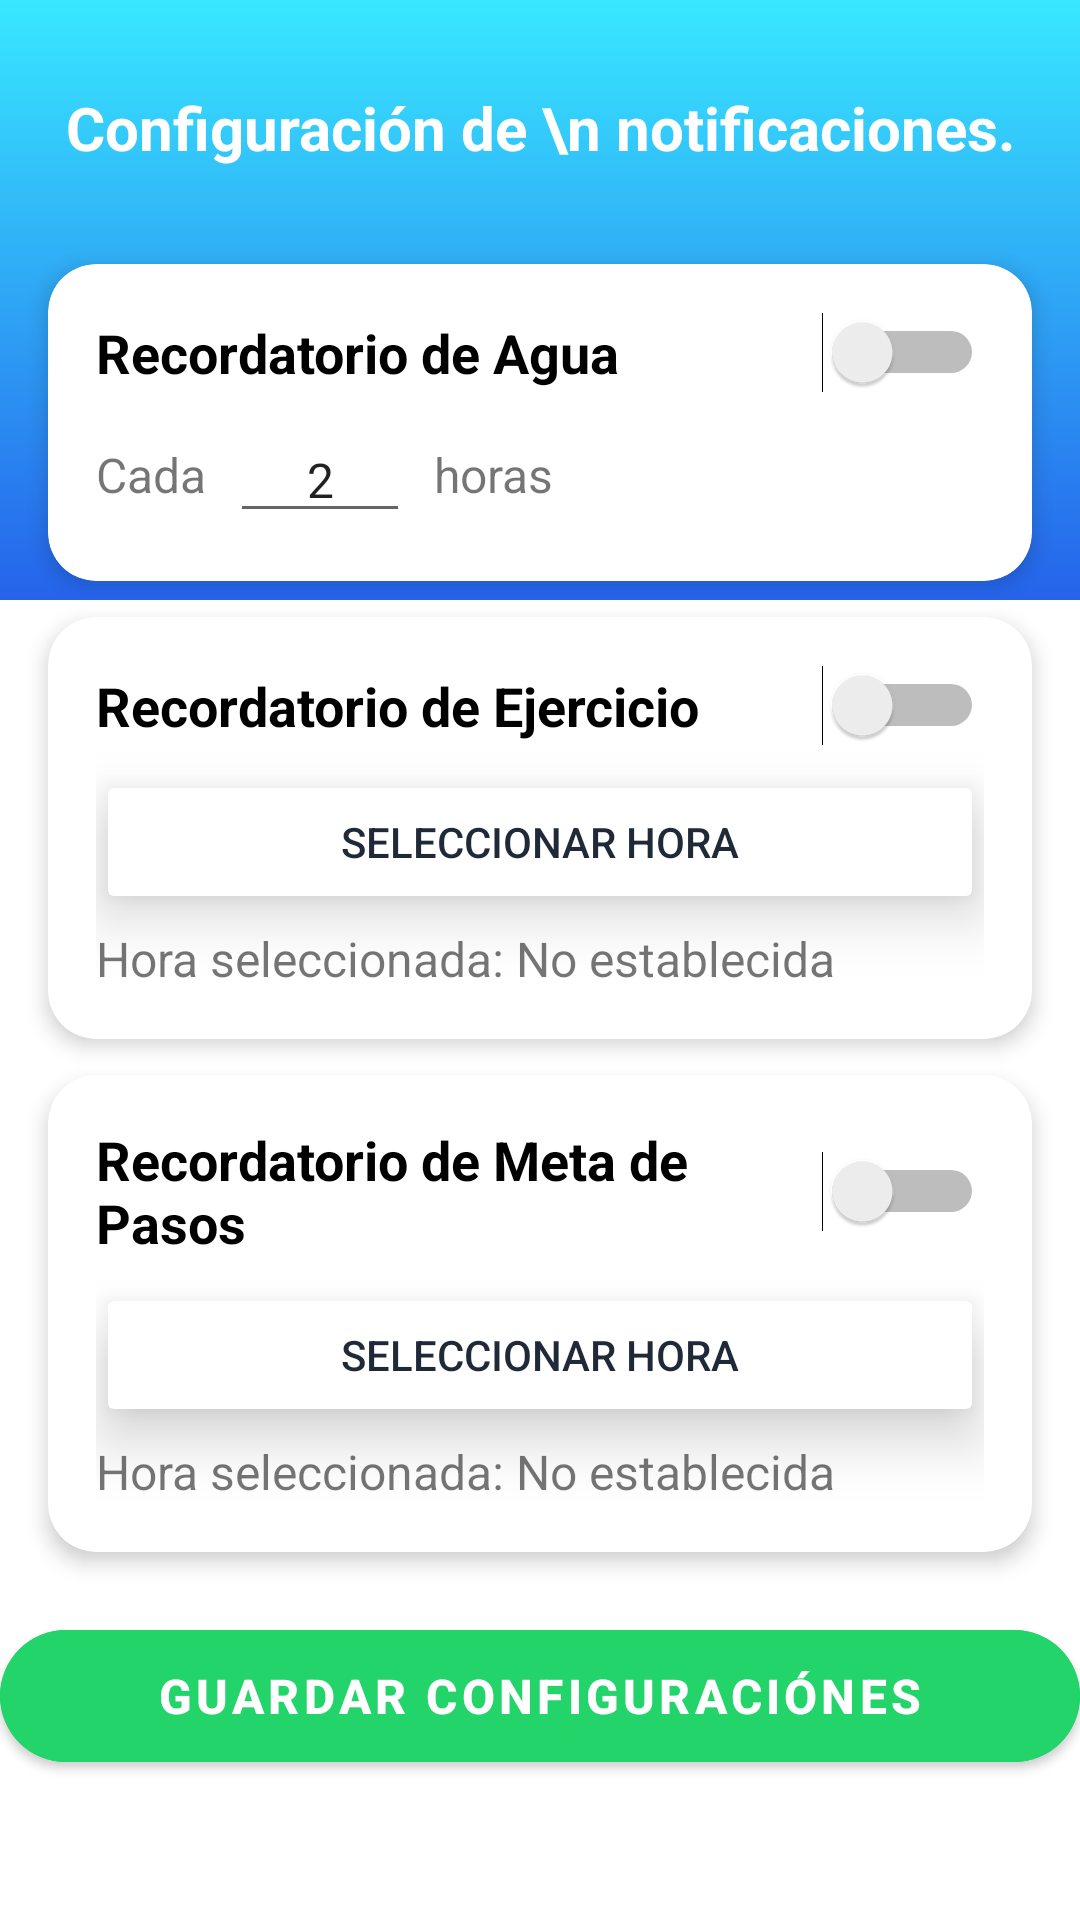

Layout XML and referenced resources for this Android screen:
<!-- AndroidManifest.xml: application theme Theme.MyHealthApp -->
<!-- res/layout/activity_notifications.xml -->
<?xml version="1.0" encoding="utf-8"?>
<androidx.constraintlayout.widget.ConstraintLayout xmlns:android="http://schemas.android.com/apk/res/android"
    xmlns:app="http://schemas.android.com/apk/res-auto"
    xmlns:tools="http://schemas.android.com/tools"
    android:layout_width="match_parent"
    android:layout_height="match_parent"
    tools:context=".ui.views.NotificationsActivity">


    <View
        android:id="@+id/topBackground"
        android:layout_width="0dp"
        android:layout_height="200dp"
        android:background="@drawable/background_main_gradient"
        app:layout_constraintTop_toTopOf="parent"
        app:layout_constraintStart_toStartOf="parent"
        app:layout_constraintEnd_toEndOf="parent" />


    <androidx.constraintlayout.widget.ConstraintLayout
        android:id="@+id/titleLayout"
        android:layout_width="0dp"
        android:layout_height="wrap_content"
        android:padding="16dp"
        app:layout_constraintTop_toTopOf="parent"
        app:layout_constraintStart_toStartOf="parent"
        app:layout_constraintEnd_toEndOf="parent">

        
        <ImageView
            android:id="@+id/backButton"
            android:layout_width="40dp"
            android:layout_height="40dp"
            android:clickable="true"
            android:focusable="true"
            android:contentDescription="Botón volver"
            android:src="@drawable/ic_arrow_back"
            app:tint="@android:color/white"
            app:layout_constraintStart_toStartOf="parent"
            app:layout_constraintBottom_toBottomOf="parent" />


        <TextView
            android:id="@+id/titleTextView"
            android:layout_width="0dp"
            android:layout_height="wrap_content"
            android:text="Configuración de \n notificaciones."
            android:textColor="@android:color/white"
            android:textSize="20sp"
            android:textStyle="bold"
            android:gravity="center"
            app:layout_constraintStart_toStartOf="parent"
            app:layout_constraintEnd_toEndOf="parent"
            app:layout_constraintBottom_toBottomOf="parent" />
    </androidx.constraintlayout.widget.ConstraintLayout>


    <androidx.cardview.widget.CardView
        android:id="@+id/cardWaterReminder"
        android:layout_width="0dp"
        android:layout_height="wrap_content"
        app:cardCornerRadius="16dp"
        app:cardElevation="4dp"
        app:cardBackgroundColor="@android:color/white"
        android:layout_marginTop="16dp"
        android:layout_marginStart="16dp"
        android:layout_marginEnd="16dp"
        app:layout_constraintTop_toBottomOf="@id/titleLayout"
        app:layout_constraintStart_toStartOf="parent"
        app:layout_constraintEnd_toEndOf="parent">

        <LinearLayout
            android:layout_width="match_parent"
            android:layout_height="wrap_content"
            android:orientation="vertical"
            android:padding="16dp">

            <Switch
                android:id="@+id/switchWaterReminder"
                android:layout_width="match_parent"
                android:layout_height="wrap_content"
                android:text="Recordatorio de Agua"
                android:textSize="18sp"
                android:textStyle="bold" />

            <LinearLayout
                android:layout_width="match_parent"
                android:layout_height="wrap_content"
                android:orientation="horizontal"
                android:layout_marginTop="8dp"
                android:gravity="center_vertical">

                <TextView
                    android:layout_width="wrap_content"
                    android:layout_height="wrap_content"
                    android:text="Cada"
                    android:textSize="16sp" />

                <EditText
                    android:id="@+id/editTextWaterInterval"
                    android:layout_width="60dp"
                    android:layout_height="wrap_content"
                    android:inputType="number"
                    android:text="2"
                    android:textAlignment="center"
                    android:textSize="16sp"
                    android:layout_marginStart="8dp"
                    android:layout_marginEnd="8dp" />

                <TextView
                    android:layout_width="wrap_content"
                    android:layout_height="wrap_content"
                    android:text="horas"
                    android:textSize="16sp" />
            </LinearLayout>
        </LinearLayout>
    </androidx.cardview.widget.CardView>


    <androidx.cardview.widget.CardView
        android:id="@+id/cardExerciseReminder"
        android:layout_width="0dp"
        android:layout_height="wrap_content"
        app:cardCornerRadius="16dp"
        app:cardElevation="4dp"
        app:cardBackgroundColor="@android:color/white"
        android:layout_marginTop="12dp"
        android:layout_marginStart="16dp"
        android:layout_marginEnd="16dp"
        app:layout_constraintTop_toBottomOf="@id/cardWaterReminder"
        app:layout_constraintStart_toStartOf="parent"
        app:layout_constraintEnd_toEndOf="parent">

        <LinearLayout
            android:layout_width="match_parent"
            android:layout_height="wrap_content"
            android:orientation="vertical"
            android:padding="16dp">

            <Switch
                android:id="@+id/switchExerciseReminder"
                android:layout_width="match_parent"
                android:layout_height="wrap_content"
                android:text="Recordatorio de Ejercicio"
                android:textSize="18sp"
                android:textStyle="bold" />

            <Button
                android:id="@+id/btnExerciseTimePicker"
                android:layout_width="match_parent"
                android:layout_height="wrap_content"
                android:layout_marginTop="8dp"
                android:text="Seleccionar Hora"
                android:textColor="@color/black"
                android:backgroundTint="@android:color/white"
                android:elevation="12dp"
                android:paddingVertical="12dp"
                android:paddingHorizontal="24dp"
                android:stateListAnimator="@null" />

            <TextView
                android:id="@+id/textViewExerciseTime"
                android:layout_width="wrap_content"
                android:layout_height="wrap_content"
                android:layout_marginTop="4dp"
                android:text="Hora seleccionada: No establecida"
                android:textSize="16sp" />
        </LinearLayout>
    </androidx.cardview.widget.CardView>


    <androidx.cardview.widget.CardView
        android:id="@+id/cardStepGoalReminder"
        android:layout_width="0dp"
        android:layout_height="wrap_content"
        app:cardCornerRadius="16dp"
        app:cardElevation="4dp"
        app:cardBackgroundColor="@android:color/white"
        android:layout_marginTop="12dp"
        android:layout_marginStart="16dp"
        android:layout_marginEnd="16dp"
        app:layout_constraintTop_toBottomOf="@id/cardExerciseReminder"
        app:layout_constraintStart_toStartOf="parent"
        app:layout_constraintEnd_toEndOf="parent">

        <LinearLayout
            android:layout_width="match_parent"
            android:layout_height="wrap_content"
            android:orientation="vertical"
            android:padding="16dp">

            <Switch
                android:id="@+id/switchStepGoalReminder"
                android:layout_width="match_parent"
                android:layout_height="wrap_content"
                android:text="Recordatorio de Meta de Pasos"
                android:textSize="18sp"
                android:textStyle="bold" />

            <Button
                android:id="@+id/btnStepGoalTimePicker"
                android:layout_width="match_parent"
                android:layout_height="wrap_content"
                android:layout_marginTop="8dp"
                android:text="Seleccionar Hora"
                android:textColor="@color/black"
                android:backgroundTint="@android:color/white"
                android:elevation="12dp"
                android:paddingVertical="12dp"
                android:paddingHorizontal="24dp"
                android:stateListAnimator="@null" />/>

            <TextView
                android:id="@+id/textViewStepGoalTime"
                android:layout_width="wrap_content"
                android:layout_height="wrap_content"
                android:layout_marginTop="4dp"
                android:text="Hora seleccionada: No establecida"
                android:textSize="16sp" />
        </LinearLayout>
    </androidx.cardview.widget.CardView>

    <com.google.android.material.button.MaterialButton
        android:id="@+id/btnSaveSettings"
        android:layout_width="360dp"
        android:layout_height="56dp"
        android:layout_marginTop="20dp"
        android:backgroundTint="@color/green"
        android:text="Guardar Configuraciónes"
        android:textColor="#FFFFFF"
        android:textSize="16sp"
        android:textStyle="bold"
        app:cornerRadius="28dp"
        app:iconGravity="textEnd"
        app:iconPadding="8dp"
        app:icon="@drawable/ic_check_circle"
        app:iconTint="@color/white"
        app:layout_constraintTop_toBottomOf="@id/cardStepGoalReminder"
        app:layout_constraintStart_toStartOf="parent"
        app:layout_constraintEnd_toEndOf="parent"
        app:rippleColor="#FFFFFF33" />

</androidx.constraintlayout.widget.ConstraintLayout>
<!-- resources referenced by this layout -->
<resources>
  <color name="black">#1F2937</color>
  <color name="green">#23d46a</color>
  <color name="white">#FFFFFF</color>
  <!-- drawable background_main_gradient (drawable) -->
  <?xml version="1.0" encoding="utf-8"?>
  <shape xmlns:android="http://schemas.android.com/apk/res/android"
      android:shape="rectangle">
      <gradient
          android:startColor="@color/skyBlue"
          android:endColor="@color/blueDark"
          android:angle="270"
          android:gradientRadius="90" /> </shape>
  <style name="Theme.MyHealthApp" parent="Theme.MaterialComponents.Light.NoActionBar">
          <item name="android:forceDarkAllowed" tools:targetApi="q">false</item>
      </style>
  <color name="skyBlue">#38e8ff</color>
  <color name="blueDark">#2563EB</color>
</resources>
